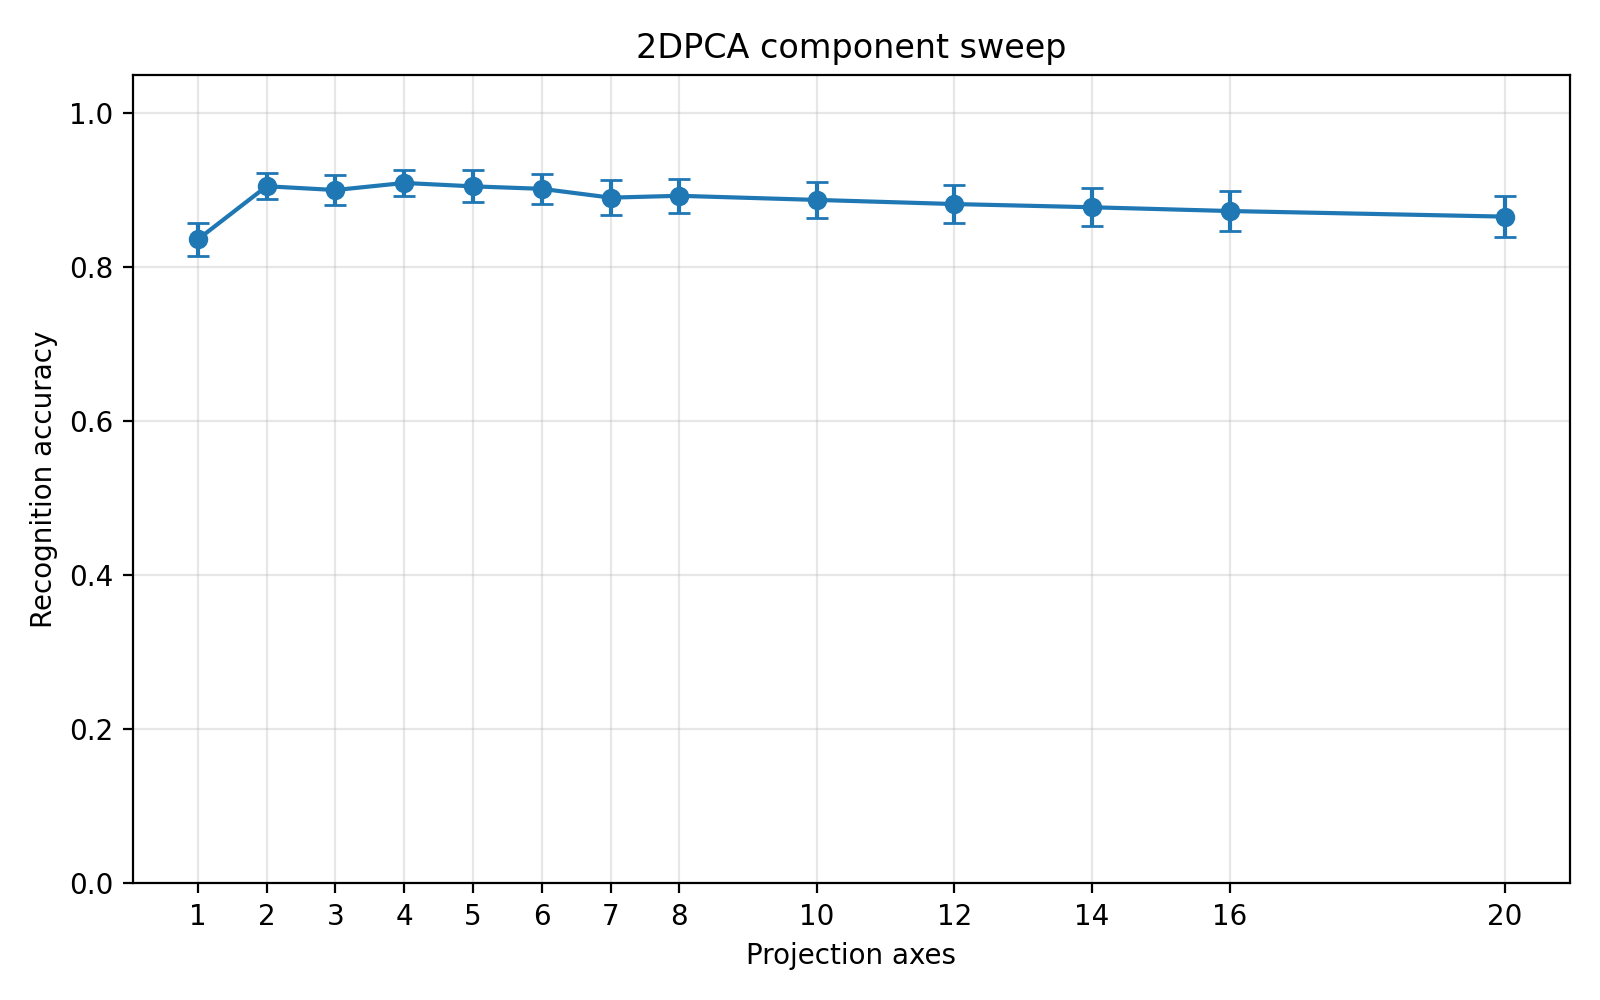

Data behind this chart, as committed beside it:
components, method, mean_accuracy, std_accuracy
1, 2DPCA, 0.8362, 0.02187
2, 2DPCA, 0.9051, 0.01666
3, 2DPCA, 0.9002, 0.01956
4, 2DPCA, 0.9094, 0.01629
5, 2DPCA, 0.905, 0.0206
6, 2DPCA, 0.9018, 0.01978
7, 2DPCA, 0.8904, 0.02253
8, 2DPCA, 0.8927, 0.02168
10, 2DPCA, 0.8874, 0.02305
12, 2DPCA, 0.882, 0.02523
14, 2DPCA, 0.8779, 0.02489
16, 2DPCA, 0.873, 0.02546
20, 2DPCA, 0.8657, 0.02632
